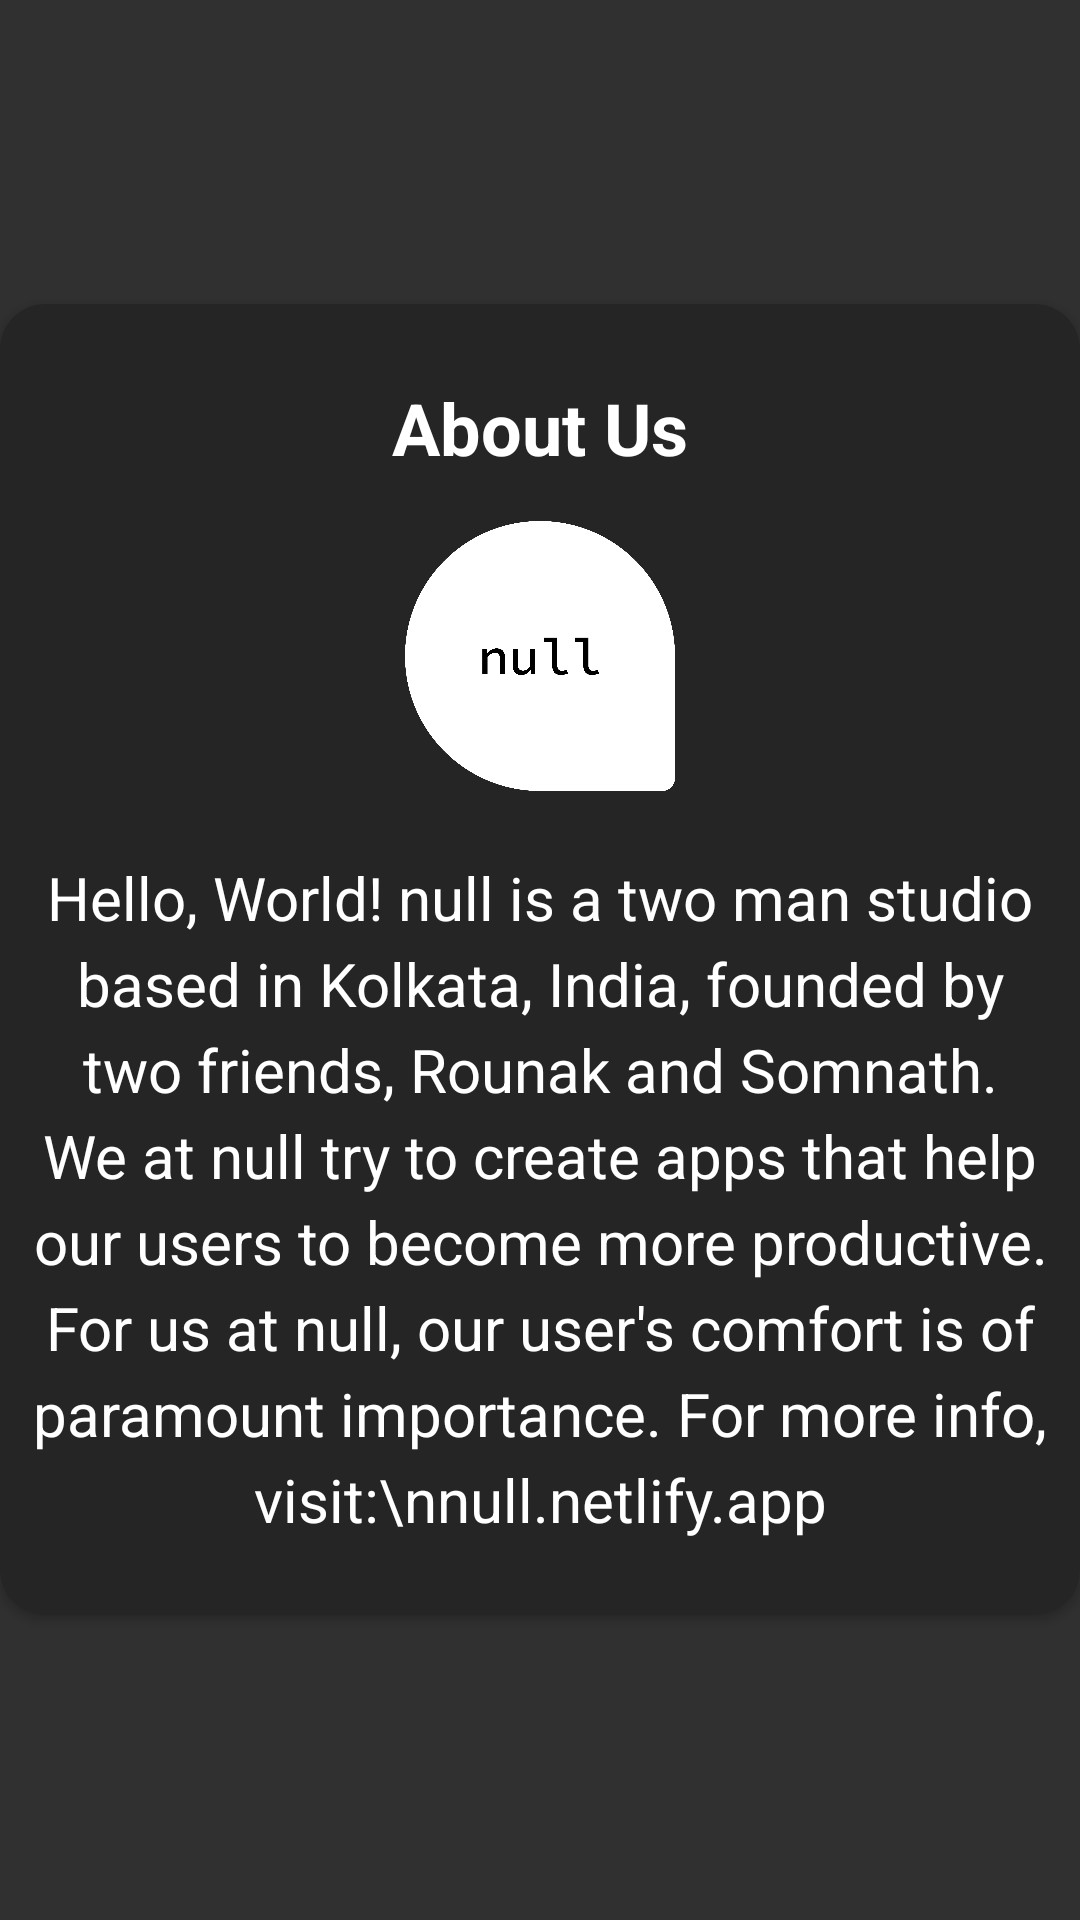

This screen was rendered from an Android layout file. Write that file and the resources it references.
<!-- AndroidManifest.xml: application theme AppTheme -->
<!-- res/layout/info_card.xml -->
<?xml version="1.0" encoding="utf-8"?>
<RelativeLayout xmlns:android="http://schemas.android.com/apk/res/android"
    xmlns:app="http://schemas.android.com/apk/res-auto"
    xmlns:tools="http://schemas.android.com/tools"
    android:layout_width="match_parent"
    android:layout_height="match_parent"
    android:layout_marginLeft="5dp"
    android:layout_marginRight="5dp"
    android:gravity="center">

    <ImageView
        android:id="@+id/closeButton"
        android:layout_width="wrap_content"
        android:layout_height="wrap_content"
        android:src="@drawable/ic_close_black_24dp"
        android:layout_marginTop="7dp"
        android:layout_marginRight="7dp"
        android:elevation="5dp"
        android:layout_alignParentRight="true"/>

    <androidx.cardview.widget.CardView
        android:layout_width="match_parent"
        android:layout_height="wrap_content"
        app:cardCornerRadius="15dp"
        app:cardBackgroundColor="@color/dialogboxColor"
        android:layout_alignParentRight="true"
        android:layout_alignParentLeft="true"
        android:layout_alignParentStart="true">
        <LinearLayout
            android:layout_width="match_parent"
            android:layout_height="wrap_content"
            android:orientation="vertical">
            <LinearLayout
                android:layout_width="match_parent"
                android:layout_height="wrap_content"
                android:orientation="vertical"
                android:layout_marginTop="25dp"
                android:layout_marginBottom="25dp">

                <TextView
                    android:layout_width="match_parent"
                    android:layout_height="wrap_content"
                    android:layout_marginLeft="20dp"
                    android:layout_marginRight="20dp"
                    android:gravity="center"
                    android:text="About Us"
                    android:textAlignment="center"
                    android:textColor="@color/white"
                    android:textSize="24sp"
                    android:textStyle="bold"
                    app:fontFamily="@font/consola" />

                <ImageView
                    android:layout_width="90dp"
                    android:layout_height="90dp"
                    android:layout_marginTop="15dp"
                    android:layout_marginRight="20dp"
                    android:layout_marginLeft="20dp"
                    android:layout_marginBottom="10dp"
                    android:layout_gravity="center"
                    android:src="@drawable/logonull"/>

                <TextView
                    android:layout_width="match_parent"
                    android:layout_height="wrap_content"
                    android:layout_marginLeft="5dp"
                    android:layout_marginTop="12dp"
                    android:layout_marginRight="5dp"
                    android:gravity="center"
                    android:lineSpacingExtra="5sp"
                    android:text="Hello, World! null is a two man studio based in Kolkata, India, founded by two friends, Rounak and Somnath. We at null try to create apps that help our users to become more productive. For us at null, our user's comfort is of paramount importance. For more info, visit:\nnull.netlify.app"
                    android:textAlignment="center"
                    android:textColor="@color/white"
                    android:textSize="20sp"
                    app:fontFamily="@font/consola" />


            </LinearLayout>
        </LinearLayout>
    </androidx.cardview.widget.CardView>

</RelativeLayout>
<!-- resources referenced by this layout -->
<resources>
  <color name="dialogboxColor">#252525</color>
  <color name="white">#FFFF</color>
  <!-- drawable logonull: png bitmap (drawable, 42859 bytes) -->
  <style name="AppTheme" parent="Theme.AppCompat.NoActionBar">
          
          <item name="colorPrimary">@color/myColor</item>
          <item name="colorPrimaryDark">@color/myColor</item>
          <item name="colorAccent">@color/myColor</item>
  
      </style>
  <color name="myColor">#1B1B1B</color>
</resources>
